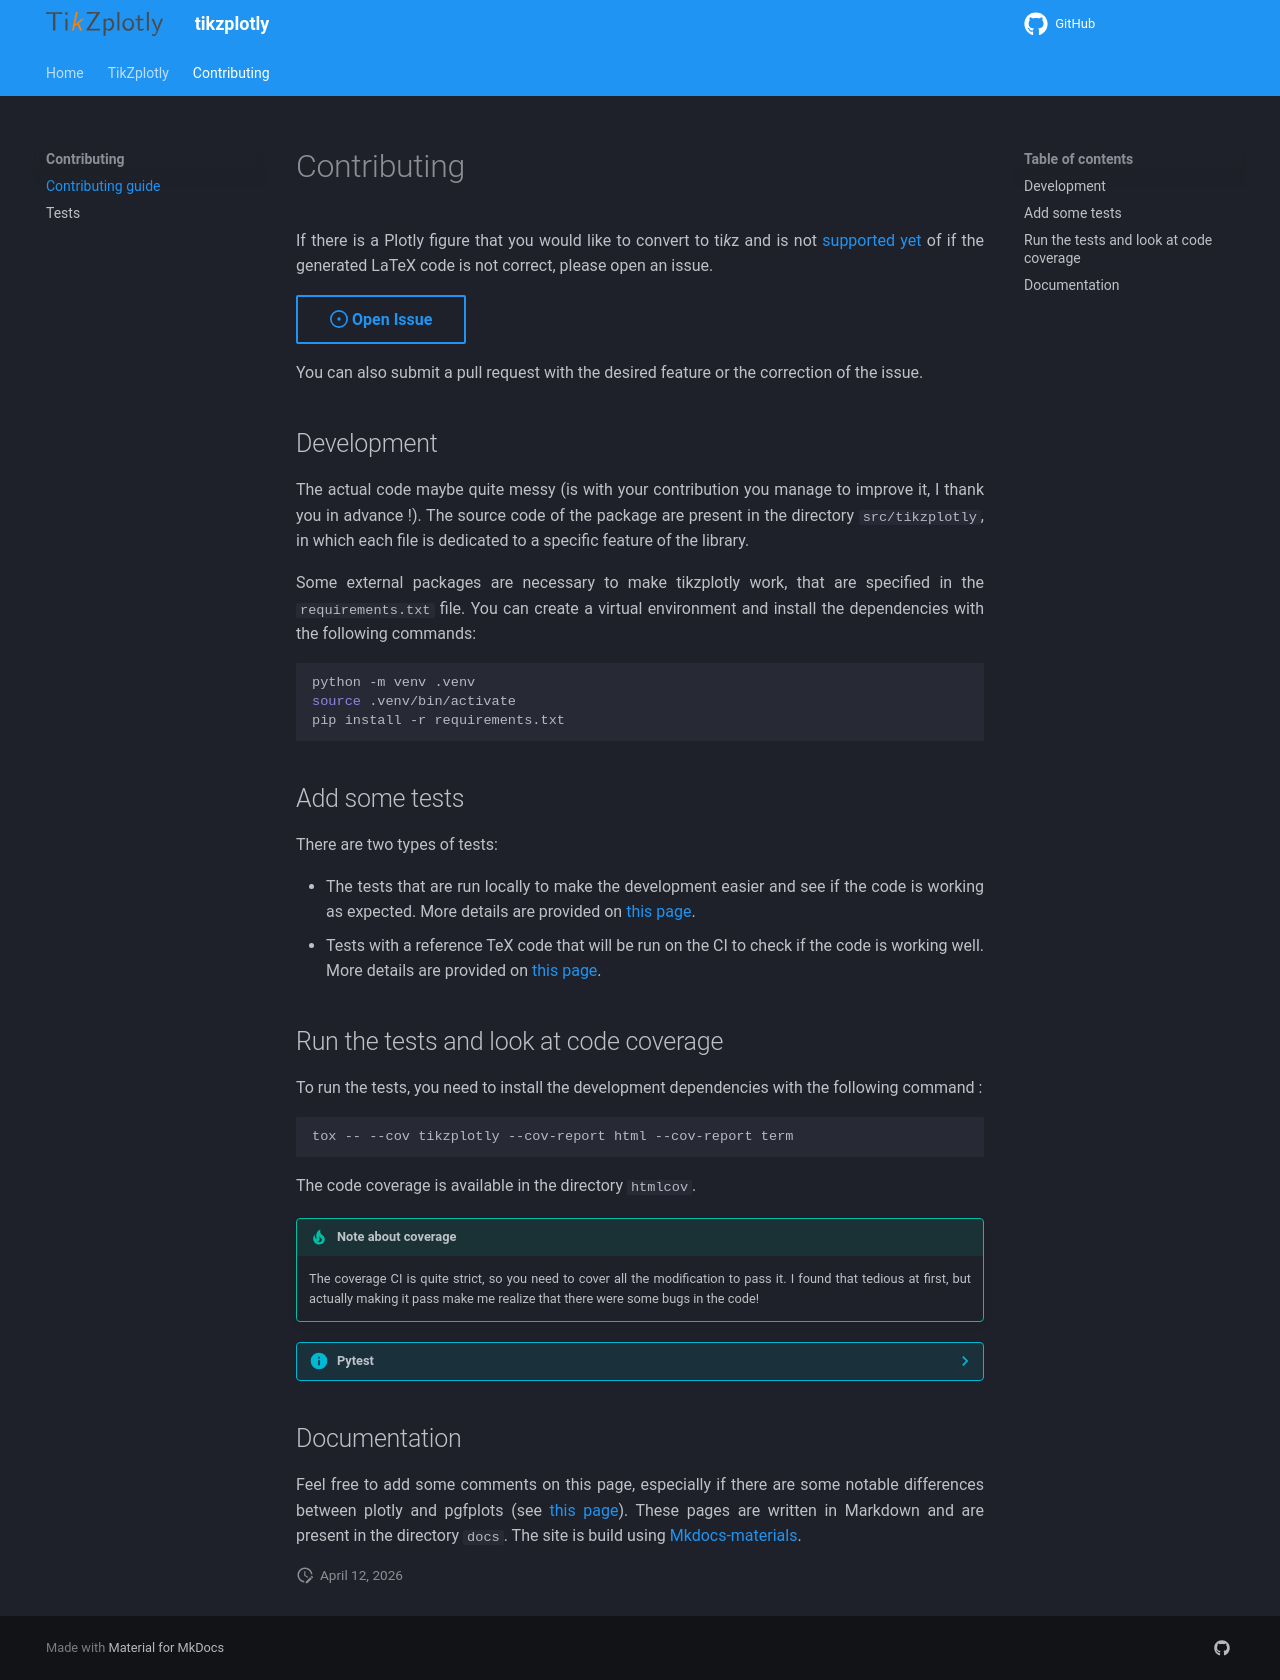

repository: thomas-saigre/tikzplotly · page: develop/contributing/index.html · generator: mkdocs

# Contributing

If there is a Plotly figure that you would like to convert to ti*k*z and is not [supported yet](../plot/supported.md) of if the generated LaTeX code is not correct, please open an issue.


[:octicons-issue-opened-16: Open Issue](https://github.com/thomas-saigre/tikzplotly/issues/new/choose){.md-button}

You can also submit a pull request with the desired feature or the correction of the issue.


## Development

The actual code maybe quite messy (is with your contribution you manage to improve it, I thank you in advance !).
The source code of the package are present in the directory `src/tikzplotly`, in which each file is dedicated to a specific feature of the library.

Some external packages are necessary to make tikzplotly work, that are specified in the `requirements.txt` file.
You can create a virtual environment and install the dependencies with the following commands:

```bash
python -m venv .venv
source .venv/bin/activate
pip install -r requirements.txt
```

## Add some tests

There are two types of tests:

- The tests that are run locally to make the development easier and see if the code is working as expected. More details are provided on [this page](tests.md#local-tests).
- Tests with a reference TeX code that will be run on the CI to check if the code is working well. More details are provided on [this page](tests.md#tests-for-the-ci).


## Run the tests and look at code coverage

To run the tests, you need to install the development dependencies with the following command :

```bash
tox -- --cov tikzplotly --cov-report html --cov-report term
```

The code coverage is available in the directory `htmlcov`.

!!! Tip "Note about coverage"
    The coverage CI is quite strict, so you need to cover all the modification to pass it.
    I found that tedious at first, but actually making it pass make me realize that there were some bugs in the code!

??? Info "Pytest"
    Some warnings are ignored by `pytest`, as they are intended for the user in some specific cases, that are not relevant in general test cases.
    This corresponds to:
    - the warning raised when [heat maps](../plot/supported/#heat-maps) PNG file is not resized (cf [issue comment](https://github.com/thomas-saigre/tikzplotly/issues/6#issuecomment-2106180586)),
    - warning for features that are not yet implemented (such as text templates, or `barpolar` plots).


## Documentation

Feel free to add some comments on this page, especially if there are some notable differences between plotly and pgfplots (see [this page](../plot/NB.md)).
These pages are written in Markdown and are present in the directory `docs`.
The site is build using [Mkdocs-materials](https://squidfunk.github.io/mkdocs-material/).
